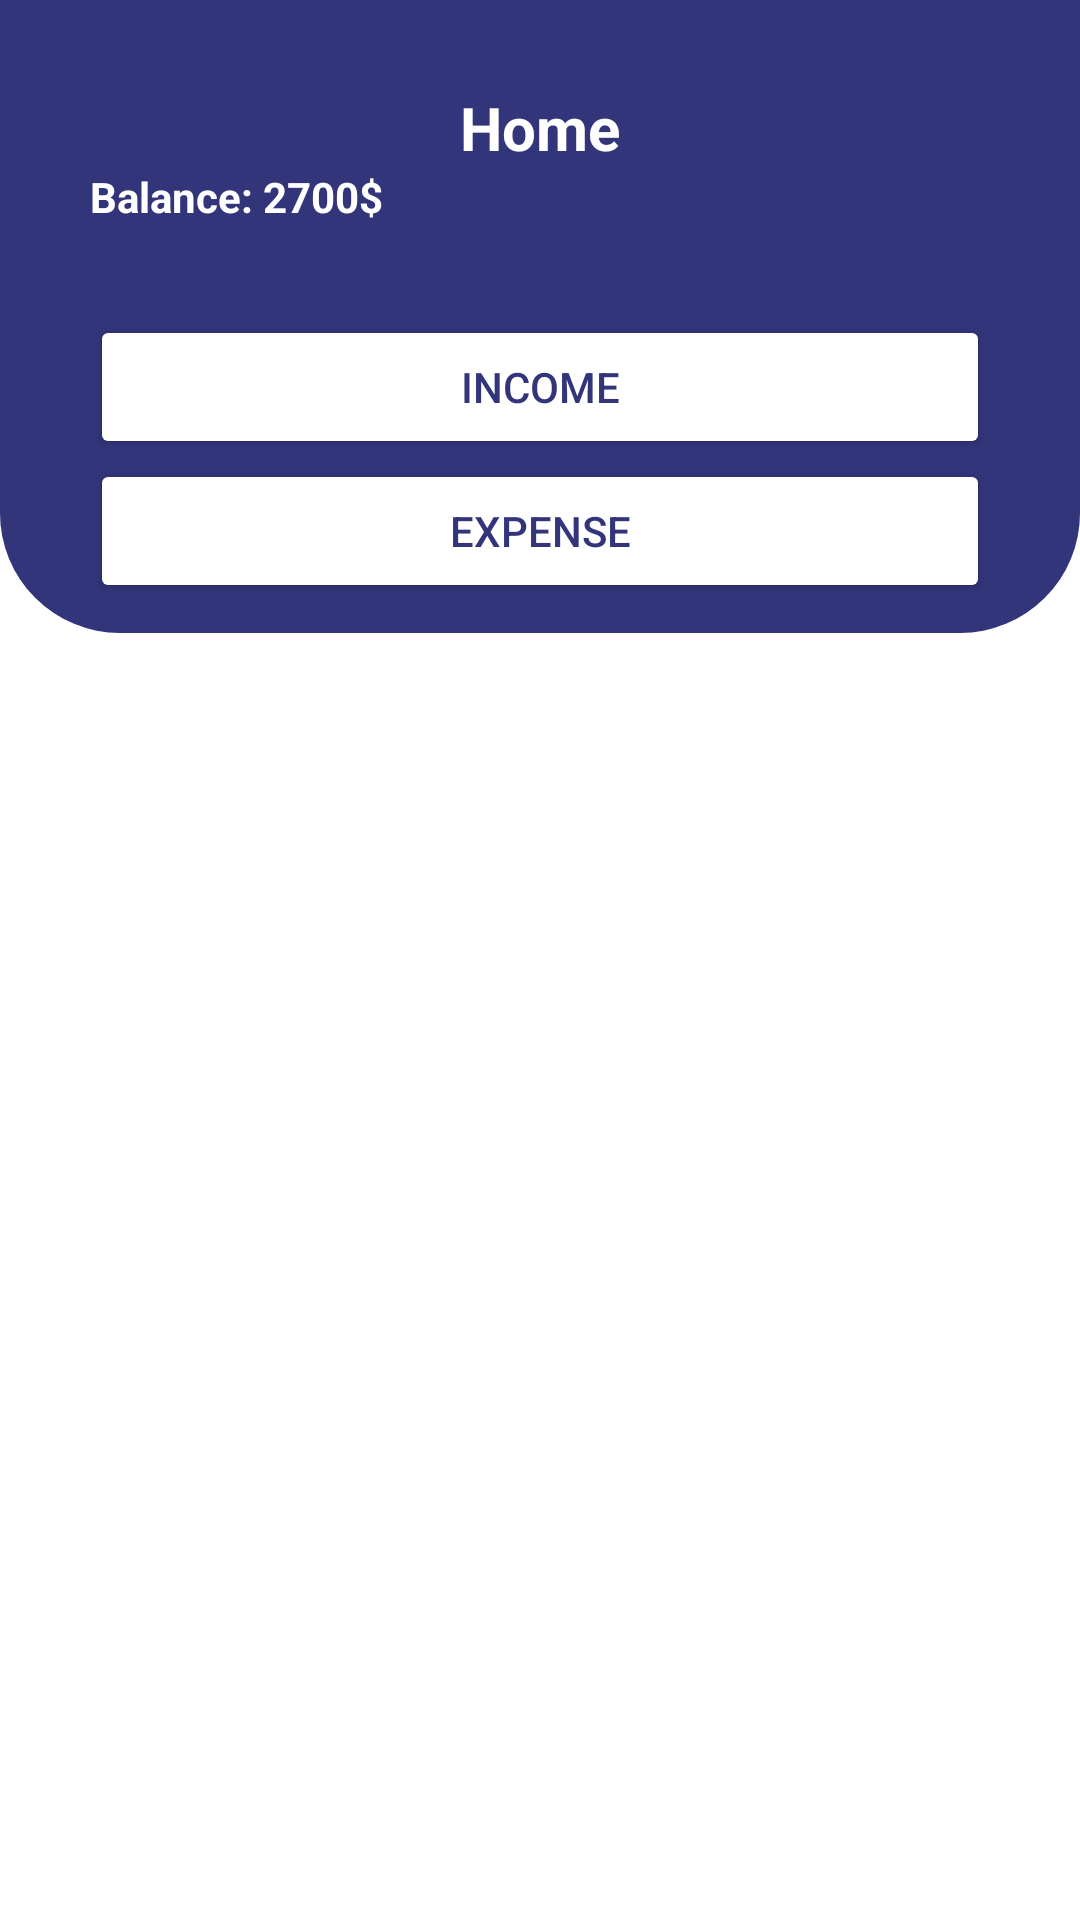

Android layout source for this screen:
<!-- AndroidManifest.xml: application theme Theme.BudgetBuddy -->
<!-- res/layout/fragment_demo_home.xml -->
<?xml version="1.0" encoding="utf-8"?>
<androidx.constraintlayout.widget.ConstraintLayout xmlns:android="http://schemas.android.com/apk/res/android"
    xmlns:app="http://schemas.android.com/apk/res-auto"
    xmlns:tools="http://schemas.android.com/tools"
    android:layout_width="match_parent"
    android:layout_height="match_parent"
    tools:context=".demo.DemoActivity"
    android:background="@android:color/white">

    <androidx.constraintlayout.widget.ConstraintLayout
        android:background="@drawable/rounded_bcg"
        android:id="@+id/i_l"
        android:layout_width="match_parent"
        android:layout_height="wrap_content"
        android:orientation="vertical"
        android:gravity="center"
        android:layout_marginTop="30dp"
        app:layout_constraintTop_toBottomOf="@id/balanceTextView"
        app:layout_constraintStart_toStartOf="parent"
        app:layout_constraintEnd_toEndOf="parent"
        tools:ignore="NotSibling">

        <TextView
            android:id="@+id/home"
            android:layout_width="wrap_content"
            android:layout_height="wrap_content"
            android:gravity="center_vertical"
            android:text="Home"
            android:textColor="@color/white"
            android:textSize="20dp"
            android:textStyle="bold"
            app:layout_constraintBottom_toBottomOf="@id/balanceTextView"
            app:layout_constraintEnd_toEndOf="parent"
            app:layout_constraintStart_toStartOf="parent"
            app:layout_constraintTop_toTopOf="parent" />

        <TextView
            android:id="@+id/balanceTextView"
            android:layout_width="match_parent"
            android:layout_height="wrap_content"
            android:text="Balance: 2700$"
            android:textColor="@color/white"
            android:layout_marginStart="20dp"
            android:textStyle="bold"
            app:layout_constraintTop_toBottomOf="@+id/home"/>



        <Button
            android:id="@+id/income_demo"
            android:layout_width="match_parent"
            android:layout_height="wrap_content"
            android:layout_marginTop="30dp"
            android:layout_marginStart="20dp"
            android:layout_marginEnd="20dp"
            android:backgroundTint="@color/white"
            android:text="@string/income"
            android:textColor="@color/dark_blue"
            android:drawablePadding="8dp"

            app:layout_constraintTop_toBottomOf="@id/balanceTextView"/>

        <Button
            android:id="@+id/expense_demo"
            android:layout_width="match_parent"
            android:layout_height="wrap_content"
            android:layout_marginStart="20dp"
            android:layout_marginEnd="20dp"
            android:layout_marginBottom="30dp"
            android:backgroundTint="@color/white"
            android:text="@string/expense"
            android:textColor="@color/dark_blue"
            app:layout_constraintTop_toBottomOf="@+id/income_demo"/>

    </androidx.constraintlayout.widget.ConstraintLayout>

    <androidx.recyclerview.widget.RecyclerView
        android:id="@+id/recycler_view_demo"
        android:layout_width="0dp"
        android:layout_height="0dp"
        app:layout_constraintTop_toBottomOf="@id/i_l"
        app:layout_constraintStart_toStartOf="parent"
        app:layout_constraintEnd_toEndOf="parent"
        app:layout_constraintBottom_toBottomOf="parent"
        android:layout_marginTop="20dp"
        android:paddingTop="8dp"
        android:paddingBottom="8dp" />

</androidx.constraintlayout.widget.ConstraintLayout>
<!-- resources referenced by this layout -->
<resources>
  <color name="dark_blue">#32357a</color>
  <color name="white">#FFFFFFFF</color>
  <!-- drawable rounded_bcg (drawable) -->
  <?xml version="1.0" encoding="utf-8"?>
  <shape xmlns:android="http://schemas.android.com/apk/res/android">
  
      <solid
          android:color="@color/dark_blue"/>
      <corners
          android:bottomLeftRadius="40dp"
          android:bottomRightRadius="40dp"/>
      <padding
          android:left="10dp"
          android:right="10dp"
          android:top="10dp"
          android:bottom="10dp"/>
  
  
  </shape>
  <string name="expense">Expense</string>
  <string name="income">Income</string>
  <style name="Theme.BudgetBuddy" parent="Base.Theme.BudgetBuddy">
          <item name="android:windowTranslucentStatus">true</item>
      </style>
  <style name="Base.Theme.BudgetBuddy" parent="Theme.Material3.DayNight.NoActionBar">
          
          
      </style>
</resources>
